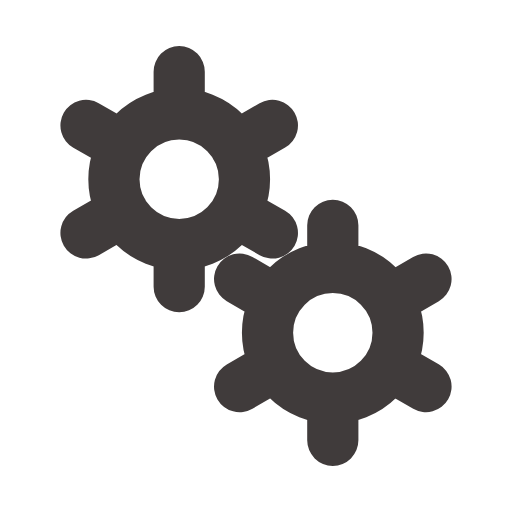
t = 0.00 s
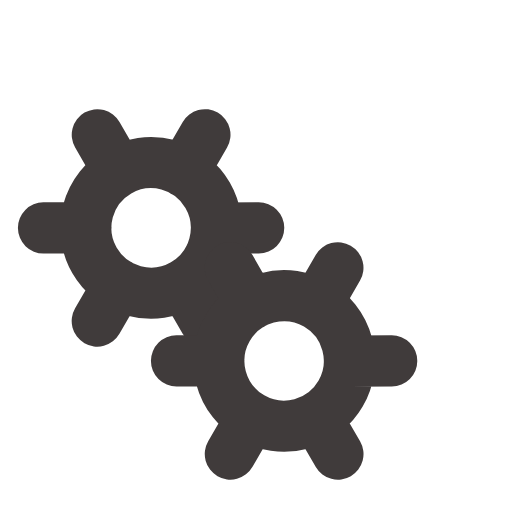
t = 0.50 s
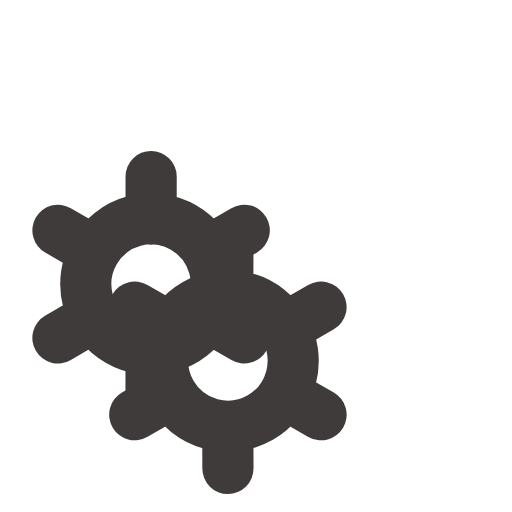
t = 1.00 s
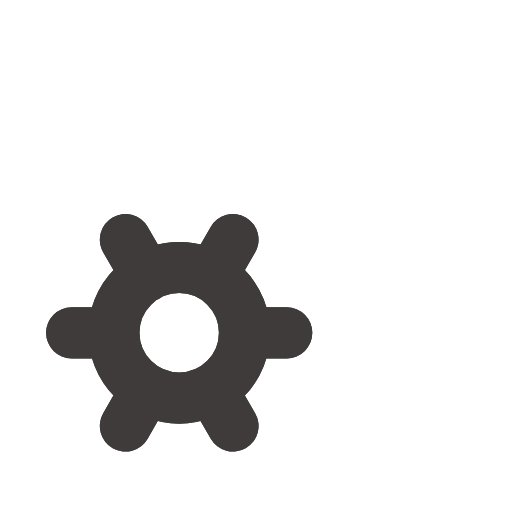
t = 1.50 s

The animated SVG that drew these frames (rendered in a browser with its animation timeline set to each time). Animation: 2 SMIL elements (animateTransform=2); one cycle of 2.00 s, repeats indefinitely.

﻿<svg xmlns='http://www.w3.org/2000/svg' viewBox='0 0 200 200'><path fill='none' d='M0 0h200v200H0z'></path><path fill='none' stroke-linecap='round' stroke='#403B3B' stroke-width='20' transform-origin='center' d='M70 95.5V112m0-84v16.5m0 0a25.5 25.5 0 1 0 0 51 25.5 25.5 0 0 0 0-51Zm36.4 4.5L92 57.3M33.6 91 48 82.7m0-25.5L33.6 49m58.5 33.8 14.3 8.2'><animateTransform type='rotate' attributeName='transform' calcMode='spline' dur='2' values='0;-120' keyTimes='0;1' keySplines='0 0 1 1' repeatCount='indefinite'></animateTransform></path><path fill='none' stroke-linecap='round' stroke='#403B3B' stroke-width='20' transform-origin='center' d='M130 155.5V172m0-84v16.5m0 0a25.5 25.5 0 1 0 0 51 25.5 25.5 0 0 0 0-51Zm36.4 4.5-14.3 8.3M93.6 151l14.3-8.3m0-25.4L93.6 109m58.5 33.8 14.3 8.2'><animateTransform type='rotate' attributeName='transform' calcMode='spline' dur='2' values='0;120' keyTimes='0;1' keySplines='0 0 1 1' repeatCount='indefinite'></animateTransform></path></svg>